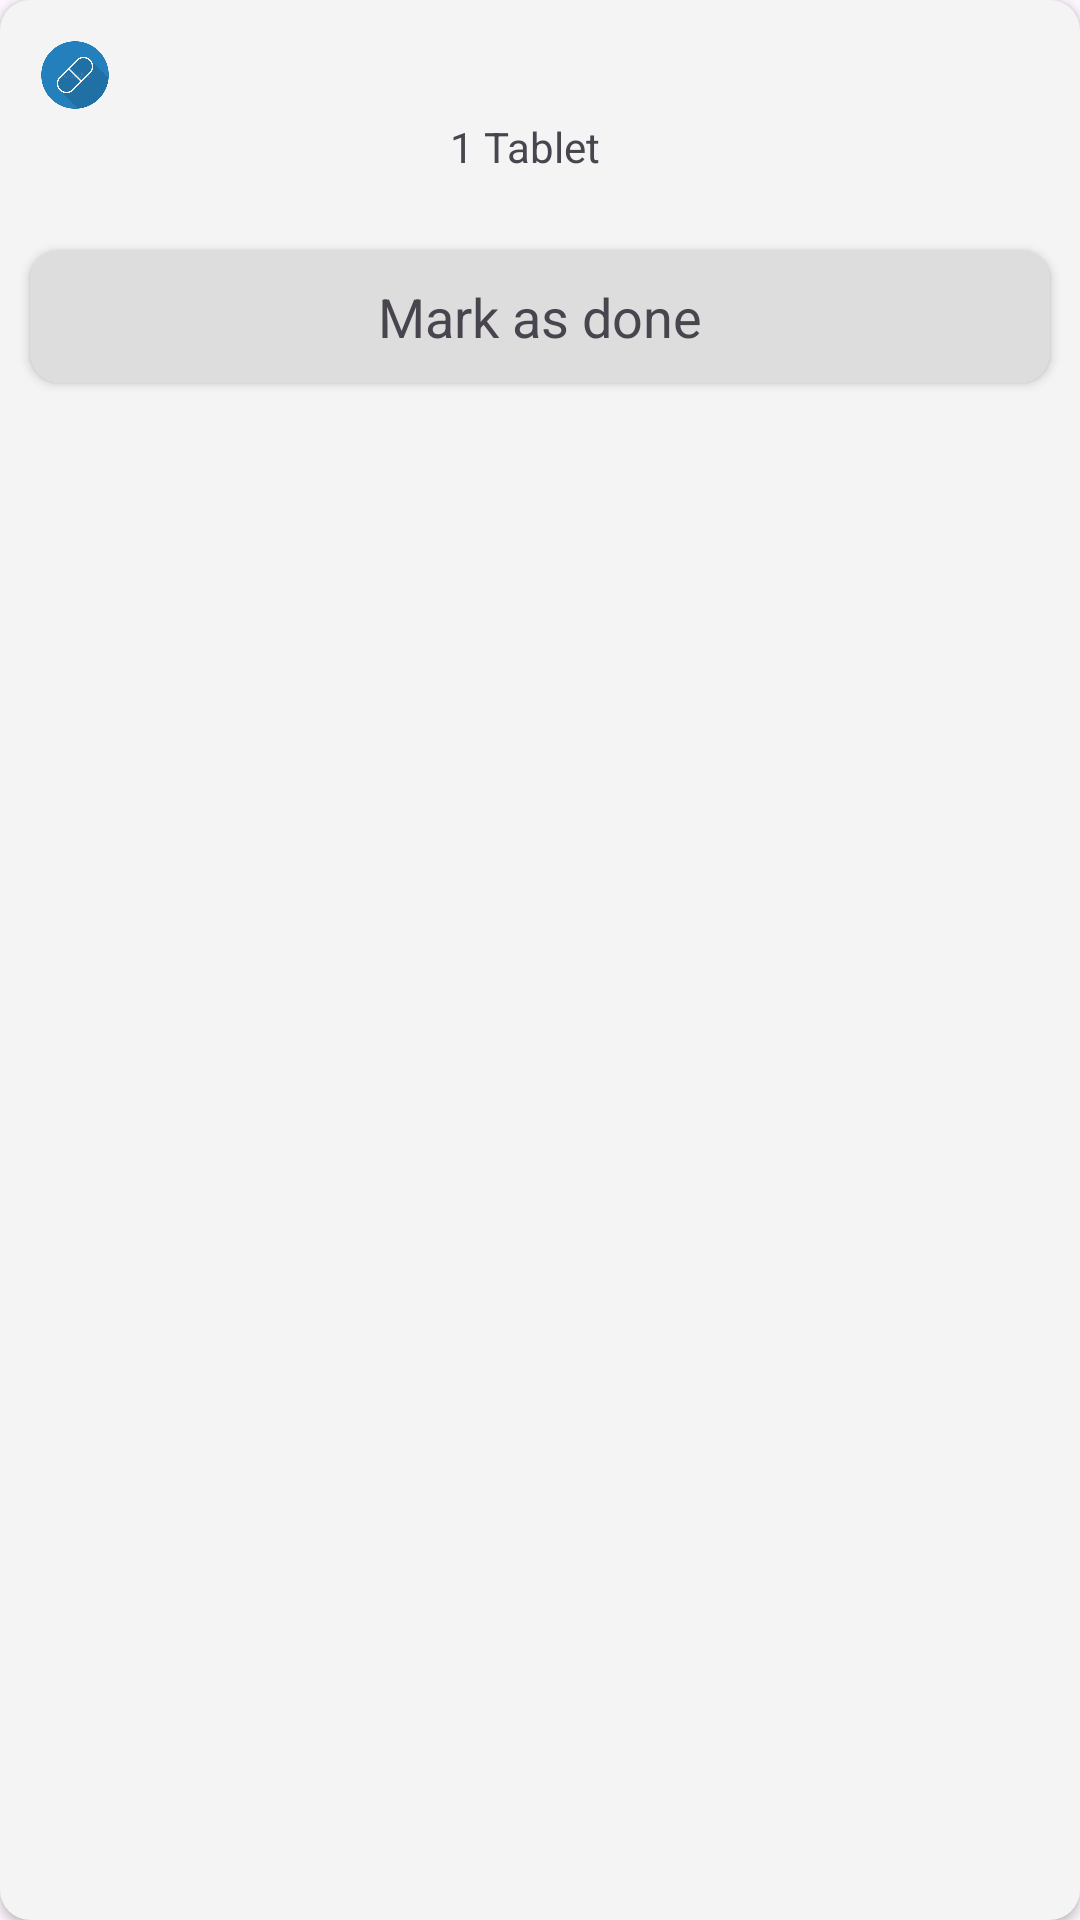

This screen was rendered from an Android layout file. Write that file and the resources it references.
<!-- AndroidManifest.xml: application theme Theme.MediAlert -->
<!-- res/layout/reminderitem.xml -->
<?xml version="1.0" encoding="utf-8"?>
<androidx.cardview.widget.CardView xmlns:android="http://schemas.android.com/apk/res/android"
    android:layout_width="match_parent"
    android:layout_height="wrap_content"
    xmlns:app="http://schemas.android.com/apk/res-auto"
    xmlns:tools="http://schemas.android.com/tools"
    android:layout_margin="5dp"
    app:cardCornerRadius="10dp"
    app:cardBackgroundColor="#FFF4F4F4"
    android:background="@color/blue"
    android:orientation="vertical"
    android:padding="10dp">

    <LinearLayout
        android:layout_width="match_parent"
        android:layout_height="wrap_content"
        android:orientation="vertical">

        <RelativeLayout
            android:layout_width="match_parent"
            android:layout_height="wrap_content"
            android:orientation="horizontal"
            android:padding="10dp">

            <ImageView
                android:layout_width="30dp"
                android:layout_height="30dp"
                android:layout_gravity="center_vertical"
                android:src="@drawable/logo" />

            <LinearLayout
                android:layout_width="wrap_content"
                android:layout_height="wrap_content"
                android:layout_centerHorizontal="true"
                android:layout_marginStart="10dp"
                android:orientation="vertical">

                <LinearLayout
                    android:layout_width="wrap_content"
                    android:layout_height="wrap_content"
                    android:orientation="horizontal">

                    <TextView
                        android:id="@+id/timestamp"
                        android:layout_width="wrap_content"
                        android:layout_height="wrap_content"
                        android:textSize="18sp"
                        tools:text="08:00"
                        android:textStyle="bold" />

                    <Space
                        android:layout_width="5dp"
                        android:layout_height="wrap_content" />

                    <TextView
                        android:id="@+id/medicineName"
                        android:layout_width="wrap_content"
                        android:layout_height="wrap_content"
                        tools:text="Paracetamol" />

                </LinearLayout>

                <LinearLayout
                    android:layout_width="wrap_content"
                    android:layout_height="wrap_content"
                    android:orientation="horizontal">

                    <TextView
                        android:id="@+id/dose"
                        android:layout_width="wrap_content"
                        android:layout_height="wrap_content"
                        android:layout_margin="5dp"
                        android:text="1 Tablet" />

                    <TextView
                        android:id="@+id/whenConsumed"
                        android:layout_width="wrap_content"
                        android:layout_height="wrap_content"
                        android:layout_margin="5dp"
                        tools:text="Before or after meal" />

                </LinearLayout>
            </LinearLayout>







        </RelativeLayout>

        <androidx.cardview.widget.CardView
            android:layout_width="match_parent"
            android:layout_height="wrap_content"
            app:cardBackgroundColor="#FFDDDDDD"
            app:cardCornerRadius="10dp"
            android:id="@+id/doneButton"
            android:layout_margin="10dp">

            <TextView
                android:layout_width="match_parent"
                android:layout_height="wrap_content"
                android:text="Mark as done"
                android:drawableStart="@drawable/baseline_check_24"
                android:drawablePadding="5dp"
                android:textAlignment="center"
                android:textSize="18sp"
                android:padding="10dp" />
        </androidx.cardview.widget.CardView>
    </LinearLayout>

</androidx.cardview.widget.CardView>
<!-- resources referenced by this layout -->
<resources>
  <color name="blue">#FF387BDE</color>
  <!-- drawable logo: png bitmap (drawable, 91522 bytes) -->
  <style name="Theme.MediAlert" parent="Base.Theme.MediAlert">
          <item name="fontFamily">@font/ubunturegular</item>
          <item name="windowNoTitle">true</item>
          <item name="android:windowTranslucentStatus">true</item>
      </style>
  <style name="Base.Theme.MediAlert" parent="Theme.Material3.DayNight.NoActionBar">
          
          
      </style>
</resources>
